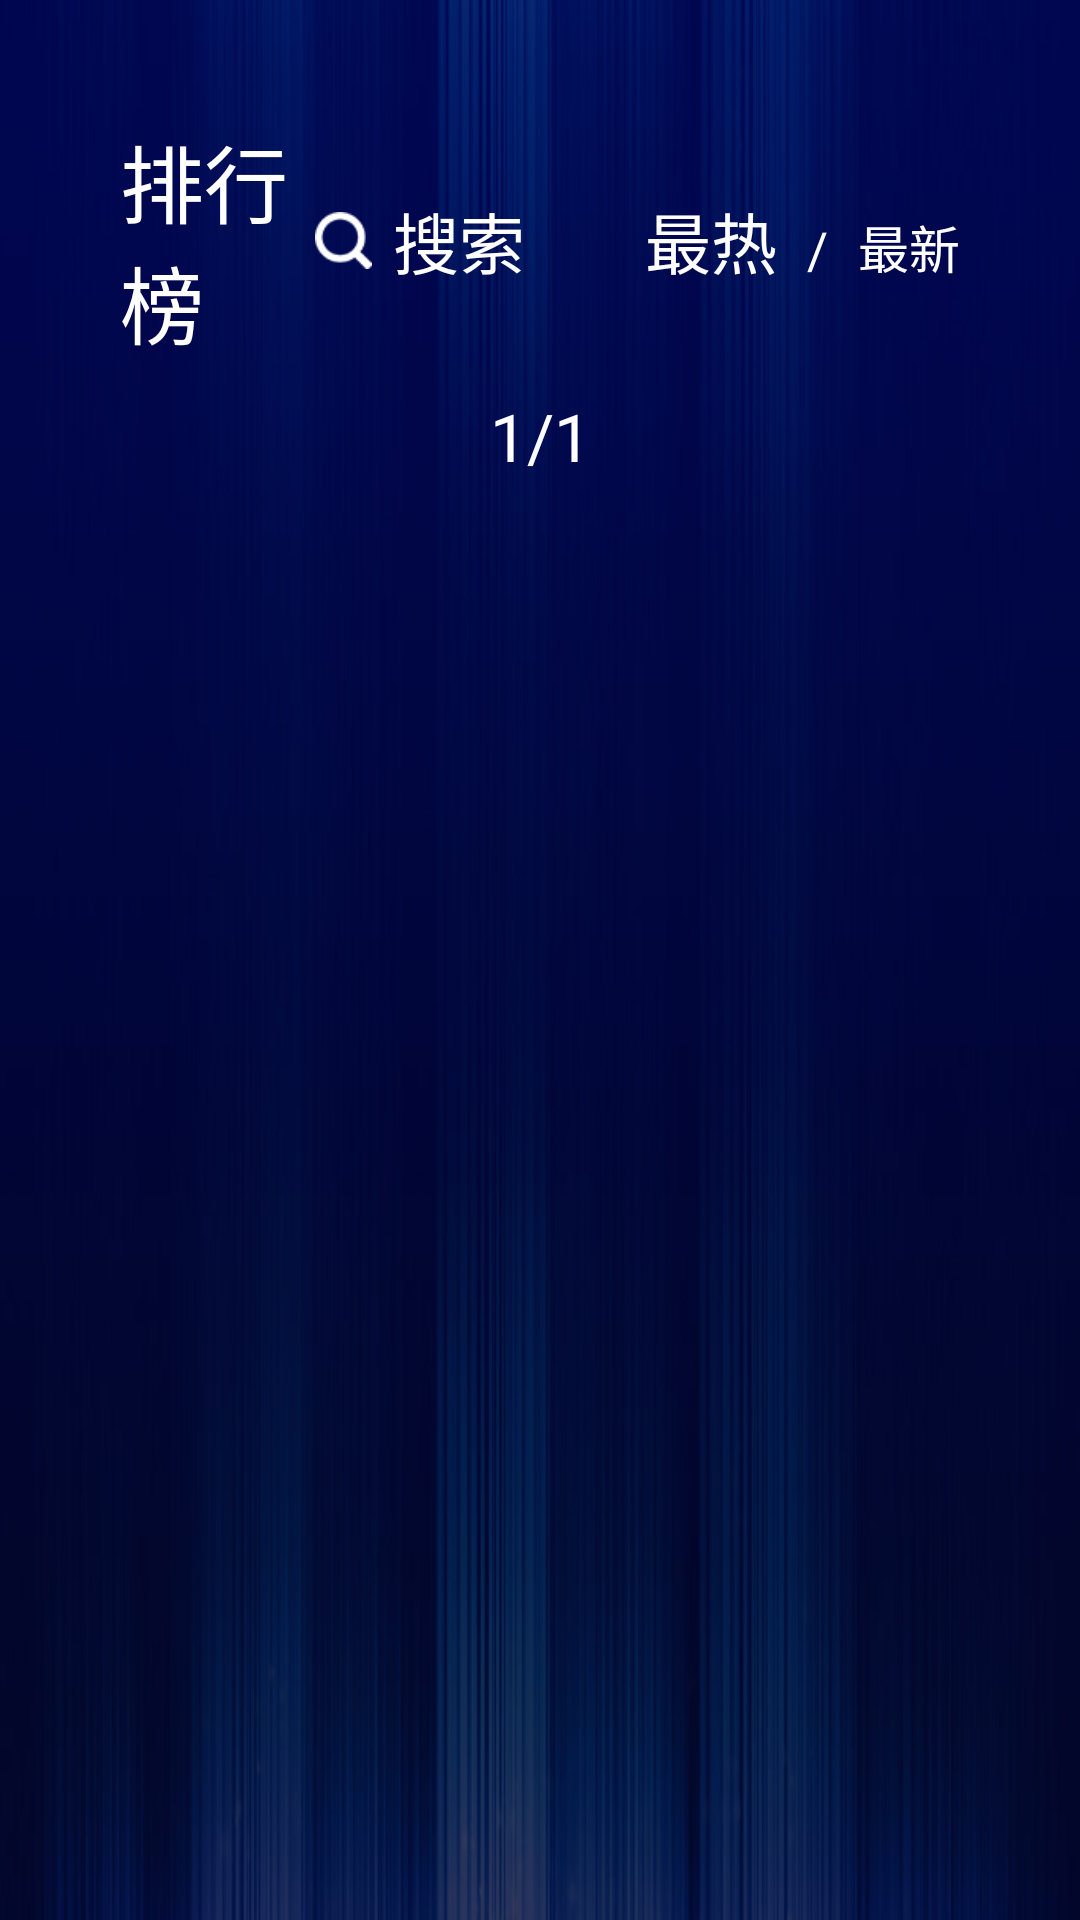

Android layout source for this screen:
<!-- AndroidManifest.xml: application theme AppTheme -->
<!-- res/layout/activity_rank_list.xml -->
<LinearLayout xmlns:android="http://schemas.android.com/apk/res/android"
    android:layout_width="match_parent"
    android:layout_height="match_parent"
    android:background="@drawable/main_bg"
    android:orientation="vertical" >

    <LinearLayout
        android:layout_width="match_parent"
        android:layout_height="wrap_content"
        android:clipChildren="false"
        android:clipToPadding="false"
        android:paddingBottom="10dp"
        android:paddingLeft="40dp"
        android:paddingRight="40dp"
        android:paddingTop="40dp" >

        <TextView
            android:layout_width="0dp"
            android:layout_height="wrap_content"
            android:layout_weight="1"
            android:text="排行榜"
            android:textColor="@android:color/white"
            android:textSize="28sp" />

        <LinearLayout
            android:id="@+id/search"
            android:layout_width="wrap_content"
            android:layout_height="wrap_content"
            android:layout_gravity="center_vertical"
            android:focusable="true"
            android:focusableInTouchMode="true"
            android:gravity="center_vertical" >

            <ImageView
                android:layout_width="19dp"
                android:layout_height="match_parent"
                android:layout_marginRight="7dp"
                android:src="@drawable/search" />

            <TextView
                android:layout_width="wrap_content"
                android:layout_height="wrap_content"
                android:gravity="center_vertical"
                android:text="搜索"
                android:textColor="@android:color/white"
                android:textSize="22sp" />
        </LinearLayout>

        <LinearLayout
            android:layout_width="wrap_content"
            android:layout_height="wrap_content"
            android:layout_gravity="center_vertical"
            android:clipToPadding="false"
            android:paddingLeft="40dp" >

            <TextView
                android:id="@+id/btn_hot"
                android:layout_width="wrap_content"
                android:layout_height="wrap_content"
                android:focusable="true"
                android:focusableInTouchMode="true"
                android:text="最热"
                android:textColor="@android:color/white"
                android:textSize="22sp" />

            <TextView
                android:layout_width="wrap_content"
                android:layout_height="wrap_content"
                android:layout_marginLeft="10dp"
                android:layout_marginRight="10dp"
                android:text="/"
                android:textColor="@android:color/white"
                android:textSize="17sp" />

            <TextView
                android:id="@+id/btn_new"
                android:layout_width="wrap_content"
                android:layout_height="wrap_content"
                android:focusable="true"
                android:focusableInTouchMode="true"
                android:text="最新"
                android:textColor="@android:color/white"
                android:textSize="17sp" />
        </LinearLayout>
    </LinearLayout>

    <TextView
        android:id="@+id/pager_bar"
        android:layout_width="match_parent"
        android:layout_height="wrap_content"
        android:gravity="center_horizontal"
        android:text="1/1"
        android:textColor="@android:color/white"
        android:textSize="22sp" />

    <android.support.v4.view.ViewPager
        android:id="@+id/rankListViewPager"
        android:layout_width="match_parent"
        android:layout_height="match_parent"
        android:clipChildren="false"
        android:clipToPadding="false" />

</LinearLayout>
<!-- resources referenced by this layout -->
<resources>
  <!-- drawable main_bg: jpg bitmap (drawable-xhdpi, 58431 bytes) -->
  <!-- drawable search: png bitmap (drawable-xhdpi, 1655 bytes) -->
  <style name="AppTheme" parent="AppBaseTheme">
          
          <item name="android:windowNoTitle">true</item>
          
          <item name="android:windowFullscreen">true</item>
      </style>
  <style name="AppBaseTheme" parent="@style/Theme.AppCompat.NoActionBar">
      </style>
</resources>
